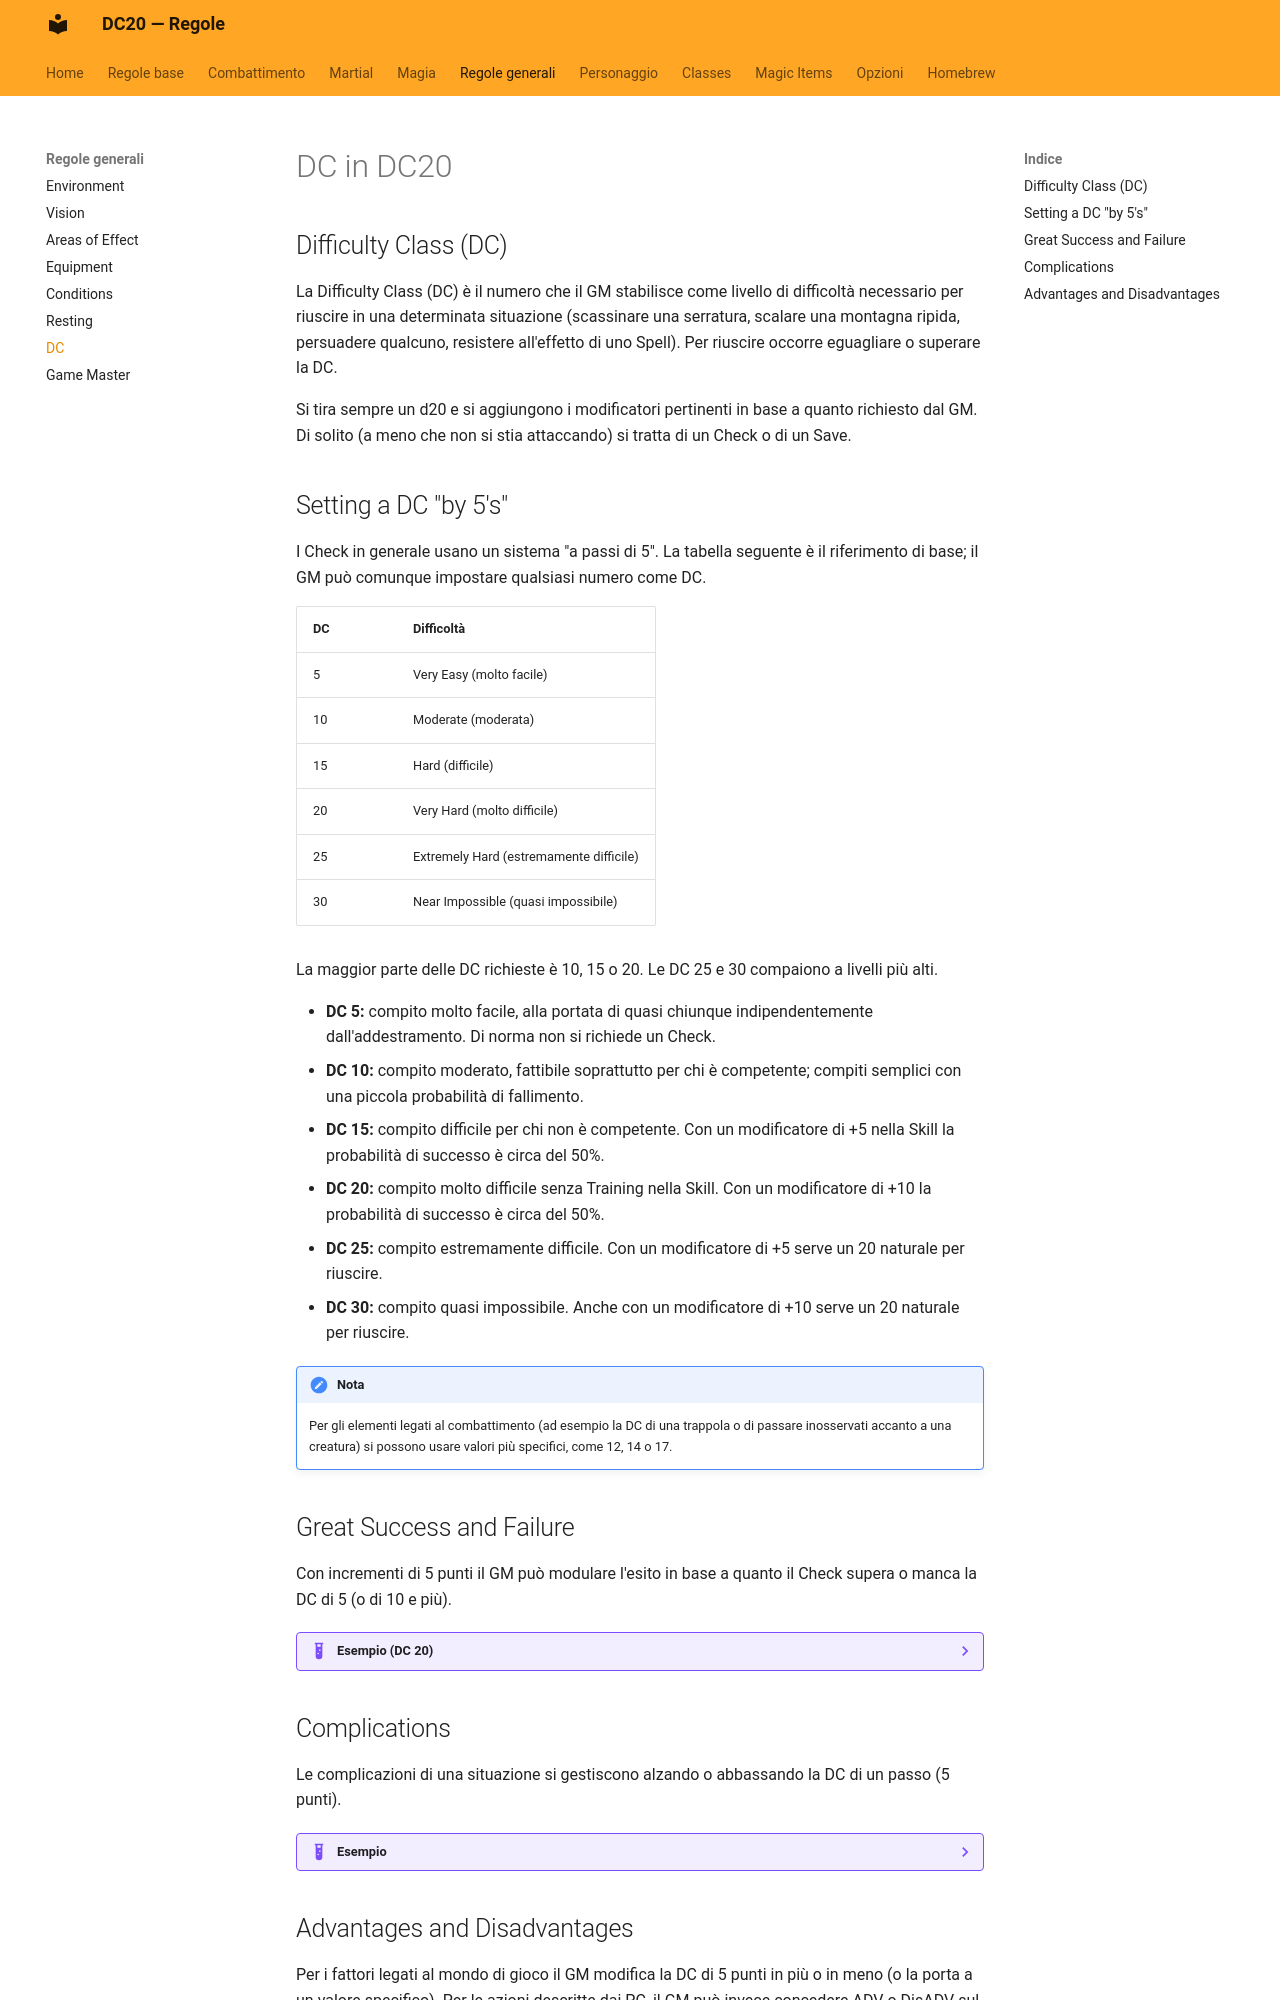

repository: canadese87/new_rules · page: regole_generali/dc/index.html · generator: mkdocs

# DC in DC20

## Difficulty Class (DC)

La Difficulty Class (DC) è il numero che il GM stabilisce come livello di difficoltà necessario per riuscire in una determinata situazione (scassinare una serratura, scalare una montagna ripida, persuadere qualcuno, resistere all'effetto di uno Spell). Per riuscire occorre eguagliare o superare la DC.

Si tira sempre un d20 e si aggiungono i modificatori pertinenti in base a quanto richiesto dal GM. Di solito (a meno che non si stia attaccando) si tratta di un Check o di un Save.

## Setting a DC "by 5's"

I Check in generale usano un sistema "a passi di 5". La tabella seguente è il riferimento di base; il GM può comunque impostare qualsiasi numero come DC.

| DC | Difficoltà |
|---|---|
| 5 | Very Easy (molto facile) |
| 10 | Moderate (moderata) |
| 15 | Hard (difficile) |
| 20 | Very Hard (molto difficile) |
| 25 | Extremely Hard (estremamente difficile) |
| 30 | Near Impossible (quasi impossibile) |

La maggior parte delle DC richieste è 10, 15 o 20. Le DC 25 e 30 compaiono a livelli più alti.

- **DC 5:** compito molto facile, alla portata di quasi chiunque indipendentemente dall'addestramento. Di norma non si richiede un Check.
- **DC 10:** compito moderato, fattibile soprattutto per chi è competente; compiti semplici con una piccola probabilità di fallimento.
- **DC 15:** compito difficile per chi non è competente. Con un modificatore di +5 nella Skill la probabilità di successo è circa del 50%.
- **DC 20:** compito molto difficile senza Training nella Skill. Con un modificatore di +10 la probabilità di successo è circa del 50%.
- **DC 25:** compito estremamente difficile. Con un modificatore di +5 serve un 20 naturale per riuscire.
- **DC 30:** compito quasi impossibile. Anche con un modificatore di +10 serve un 20 naturale per riuscire.

!!! note "Nota"
    Per gli elementi legati al combattimento (ad esempio la DC di una trappola o di passare inosservati accanto a una creatura) si possono usare valori più specifici, come 12, 14 o 17.

## Great Success and Failure

Con incrementi di 5 punti il GM può modulare l'esito in base a quanto il Check supera o manca la DC di 5 (o di 10 e più).

??? example "Esempio (DC 20)"
    - 14: Failure.
    - 15: Partial Success con una complicazione (si avvicina alla DC senza raggiungerla).
    - 20: Success.
    - 25: Major Success (beneficio aggiuntivo).
